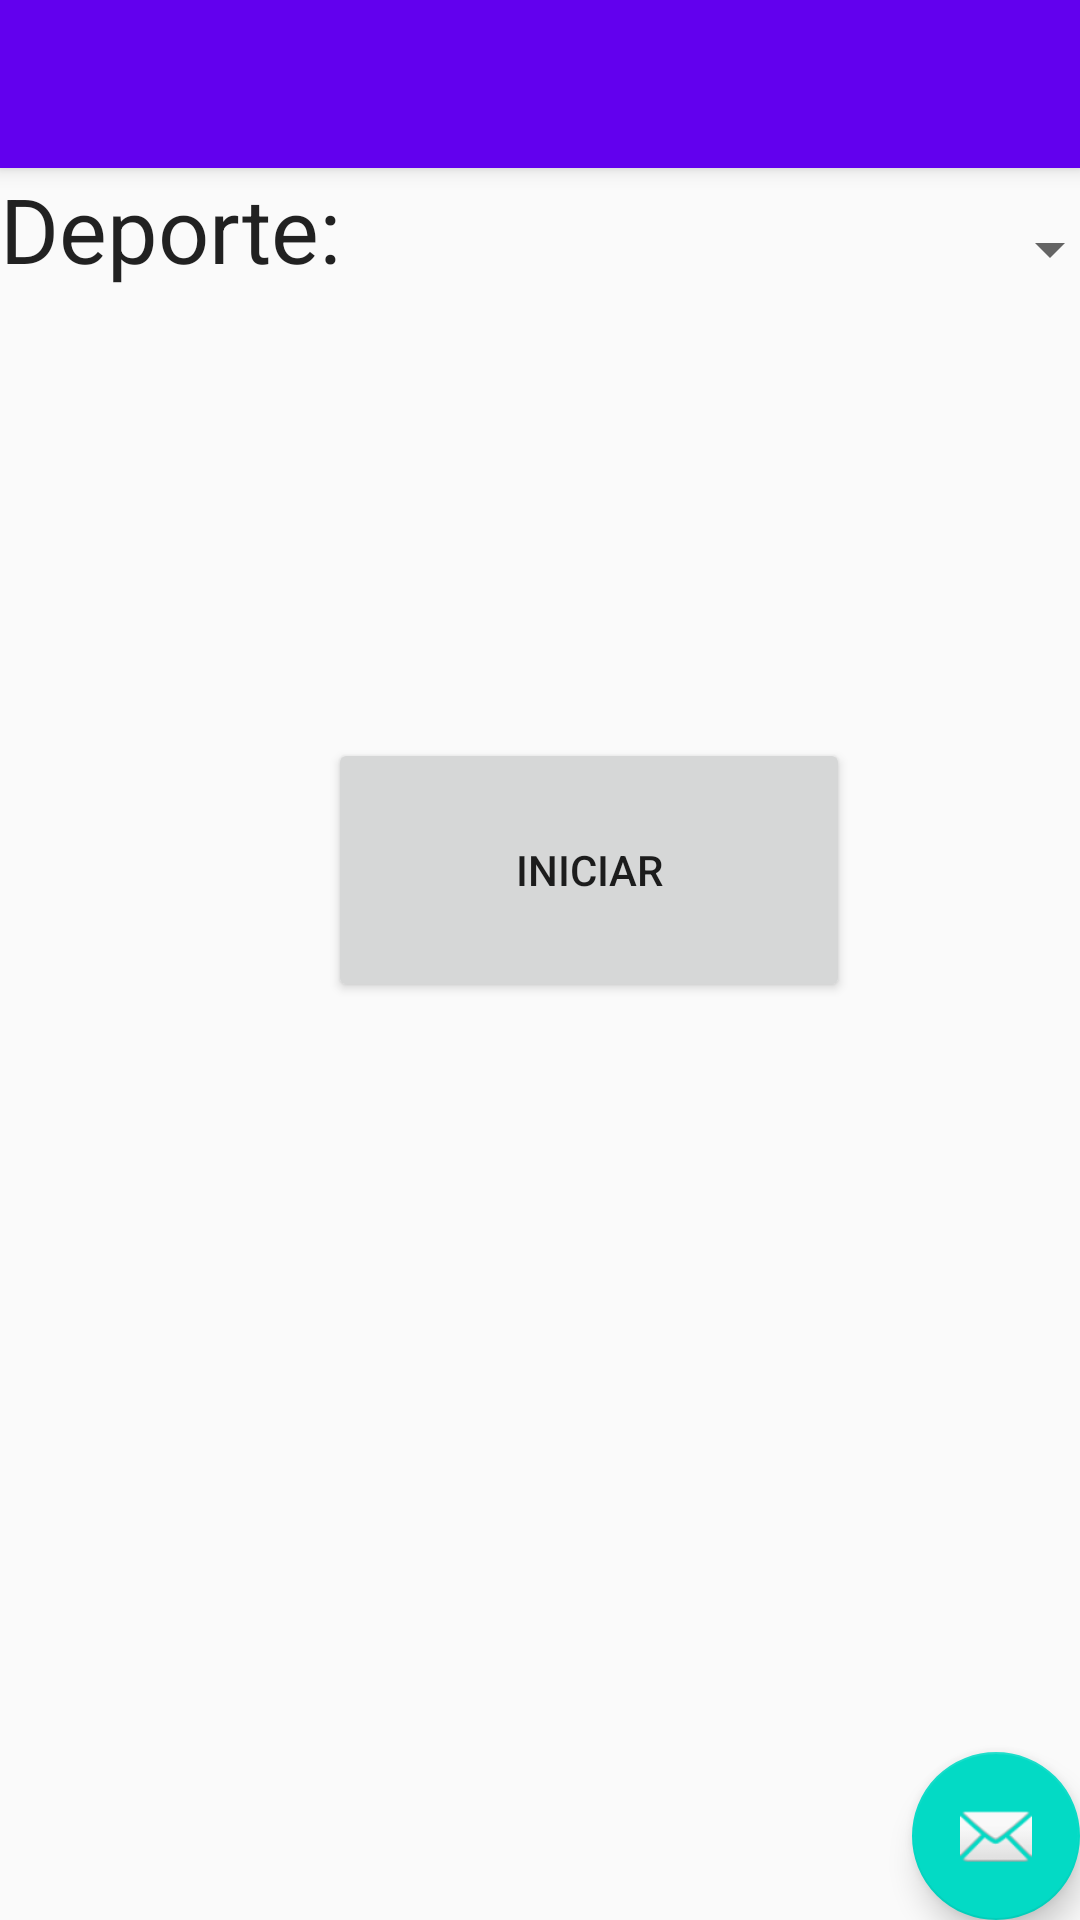

Here is an Android app screen rendered from its layout file. Give the layout XML and the strings, colors and styles it references.
<!-- AndroidManifest.xml: application theme AppTheme -->
<!-- res/layout/app_bar_main.xml -->
<?xml version="1.0" encoding="utf-8"?>
<android.support.design.widget.CoordinatorLayout xmlns:android="http://schemas.android.com/apk/res/android"
    xmlns:app="http://schemas.android.com/apk/res-auto"
    xmlns:tools="http://schemas.android.com/tools"
    android:layout_width="match_parent"
    android:layout_height="match_parent"
    tools:context="com.example.ovidio.shelmet.MainActivity">

    <android.support.design.widget.AppBarLayout
        android:layout_width="match_parent"
        android:layout_height="wrap_content"
        android:theme="@style/AppTheme.AppBarOverlay">

        <android.support.v7.widget.Toolbar
            android:id="@+id/toolbar"
            android:layout_width="match_parent"
            android:layout_height="?attr/actionBarSize"
            android:background="?attr/colorPrimary"
            android:elevation="4dp"
            app:popupTheme="@style/AppTheme.PopupOverlay" />

    </android.support.design.widget.AppBarLayout>

    <include layout="@layout/content_main" />

    <android.support.design.widget.FloatingActionButton
        android:id="@+id/fab"
        android:layout_width="wrap_content"
        android:layout_height="wrap_content"
        android:layout_gravity="bottom|end"
        android:layout_margin="@dimen/fab_margin"
        app:srcCompat="@android:drawable/ic_dialog_email" />

</android.support.design.widget.CoordinatorLayout>
<!-- res/layout/content_main.xml (included above) -->
<?xml version="1.0" encoding="utf-8"?>
<android.support.constraint.ConstraintLayout xmlns:android="http://schemas.android.com/apk/res/android"
    xmlns:app="http://schemas.android.com/apk/res-auto"
    xmlns:tools="http://schemas.android.com/tools"
    android:layout_width="match_parent"
    android:layout_height="match_parent"
    app:layout_behavior="@string/appbar_scrolling_view_behavior"
    tools:context="com.example.ovidio.shelmet.MainActivity"
    tools:showIn="@layout/app_bar_main">

    <RelativeLayout
        android:layout_width="393dp"
        android:layout_height="415dp"
        tools:layout_editor_absoluteX="9dp"
        tools:layout_editor_absoluteY="116dp"
        tools:ignore="MissingConstraints">

        <Button
            android:id="@+id/button"
            android:layout_width="174dp"
            android:layout_height="88dp"
            android:layout_below="@+id/listadeportes"
            android:layout_centerHorizontal="true"
            android:layout_marginTop="136dp"
            android:text="@string/Boton_iniciar"
            tools:ignore="MissingConstraints"
            tools:layout_editor_absoluteX="101dp"
            tools:layout_editor_absoluteY="304dp" />

        <Spinner
            android:id="@+id/listadeportes"
            android:layout_width="182dp"
            android:layout_height="54dp"
            android:layout_alignParentEnd="true"
            android:layout_alignParentRight="true"
            android:layout_alignParentTop="true"
            android:layout_marginEnd="19dp"
            android:layout_marginRight="19dp"
            tools:ignore="MissingConstraints"
            tools:layout_editor_absoluteX="198dp"
            tools:layout_editor_absoluteY="92dp" />

        <TextView
            android:id="@+id/textView2"
            android:layout_width="150dp"
            android:layout_height="49dp"
            android:contentDescription="@string/descri_boton_deportes"
            android:text="@string/boton_deportes"
            android:textAppearance="@style/TextAppearance.AppCompat"
            android:textSize="30sp"
            app:layout_constraintBottom_toBottomOf="parent"
            app:layout_constraintHorizontal_bias="0.126"
            app:layout_constraintLeft_toLeftOf="parent"
            app:layout_constraintRight_toRightOf="parent"
            app:layout_constraintTop_toTopOf="parent"
            app:layout_constraintVertical_bias="0.186" />
    </RelativeLayout>

</android.support.constraint.ConstraintLayout>
<!-- resources referenced by this layout -->
<resources>
  <string name="Boton_iniciar">Iniciar</string>
  <string name="boton_deportes">Deporte: </string>
  <string name="descri_boton_deportes">Seleccionar deporte que se va a practicar</string>
  <style name="AppTheme.AppBarOverlay" parent="ThemeOverlay.AppCompat.Dark.ActionBar" />
  <style name="AppTheme.PopupOverlay" parent="ThemeOverlay.AppCompat.Light" />
  <style name="AppTheme" parent="Theme.AppCompat.Light.DarkActionBar">
          
          <item name="colorPrimary">@color/colorPrimary</item>
          <item name="colorPrimaryDark">@color/colorPrimaryDark</item>
          <item name="colorAccent">@color/colorAccent</item>
      </style>
  <!-- not gathered from this repository: default colours our renderer supplied (Android Studio template values) -->
  <color name="colorPrimary">#FF6200EE</color>
  <color name="colorPrimaryDark">#FF3700B3</color>
  <color name="colorAccent">#FF03DAC5</color>
</resources>
